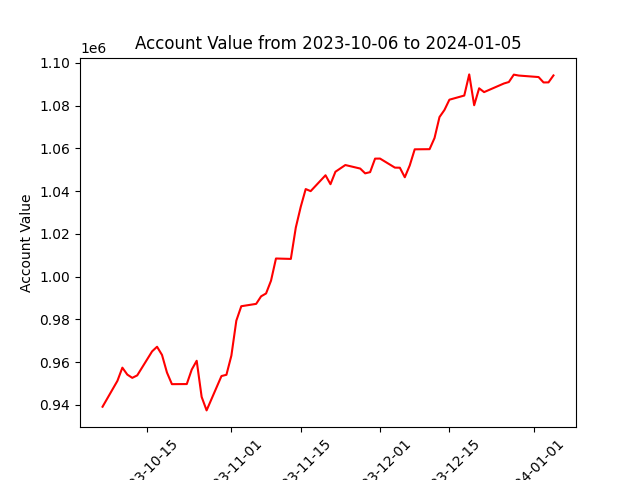

Data behind this chart, as committed beside it:
datadate, account_value
20231006, 939079
20231009, 951182
20231010, 957367
20231011, 954114
20231012, 952598
20231013, 953752
20231016, 964988
20231017, 967153
20231018, 963320
20231019, 955084
20231020, 949649
20231023, 949698
20231024, 956458
20231025, 960592
20231026, 943681
20231027, 937367
20231030, 953440
20231031, 954028
20231101, 962998
20231102, 979362
20231103, 986115
20231106, 987213
20231107, 990744
20231108, 992087
20231109, 998065
20231110, 1008443
20231113, 1008250
20231114, 1022893
20231115, 1032647
20231116, 1040937
20231117, 1039964
20231120, 1047386
20231121, 1043207
20231122, 1049038
20231124, 1052182
20231127, 1050530
20231128, 1048288
20231129, 1048859
20231130, 1055178
20231201, 1055203
20231204, 1050972
20231205, 1050926
20231206, 1046459
20231207, 1052005
20231208, 1059529
20231211, 1059601
20231212, 1064825
20231213, 1074619
20231214, 1077939
20231215, 1082752
20231218, 1084693
20231219, 1094589
20231220, 1080160
20231221, 1088086
20231222, 1086303
20231226, 1090336
20231227, 1091024
20231228, 1094478
20231229, 1094050
20240102, 1093343
... 3 more rows
